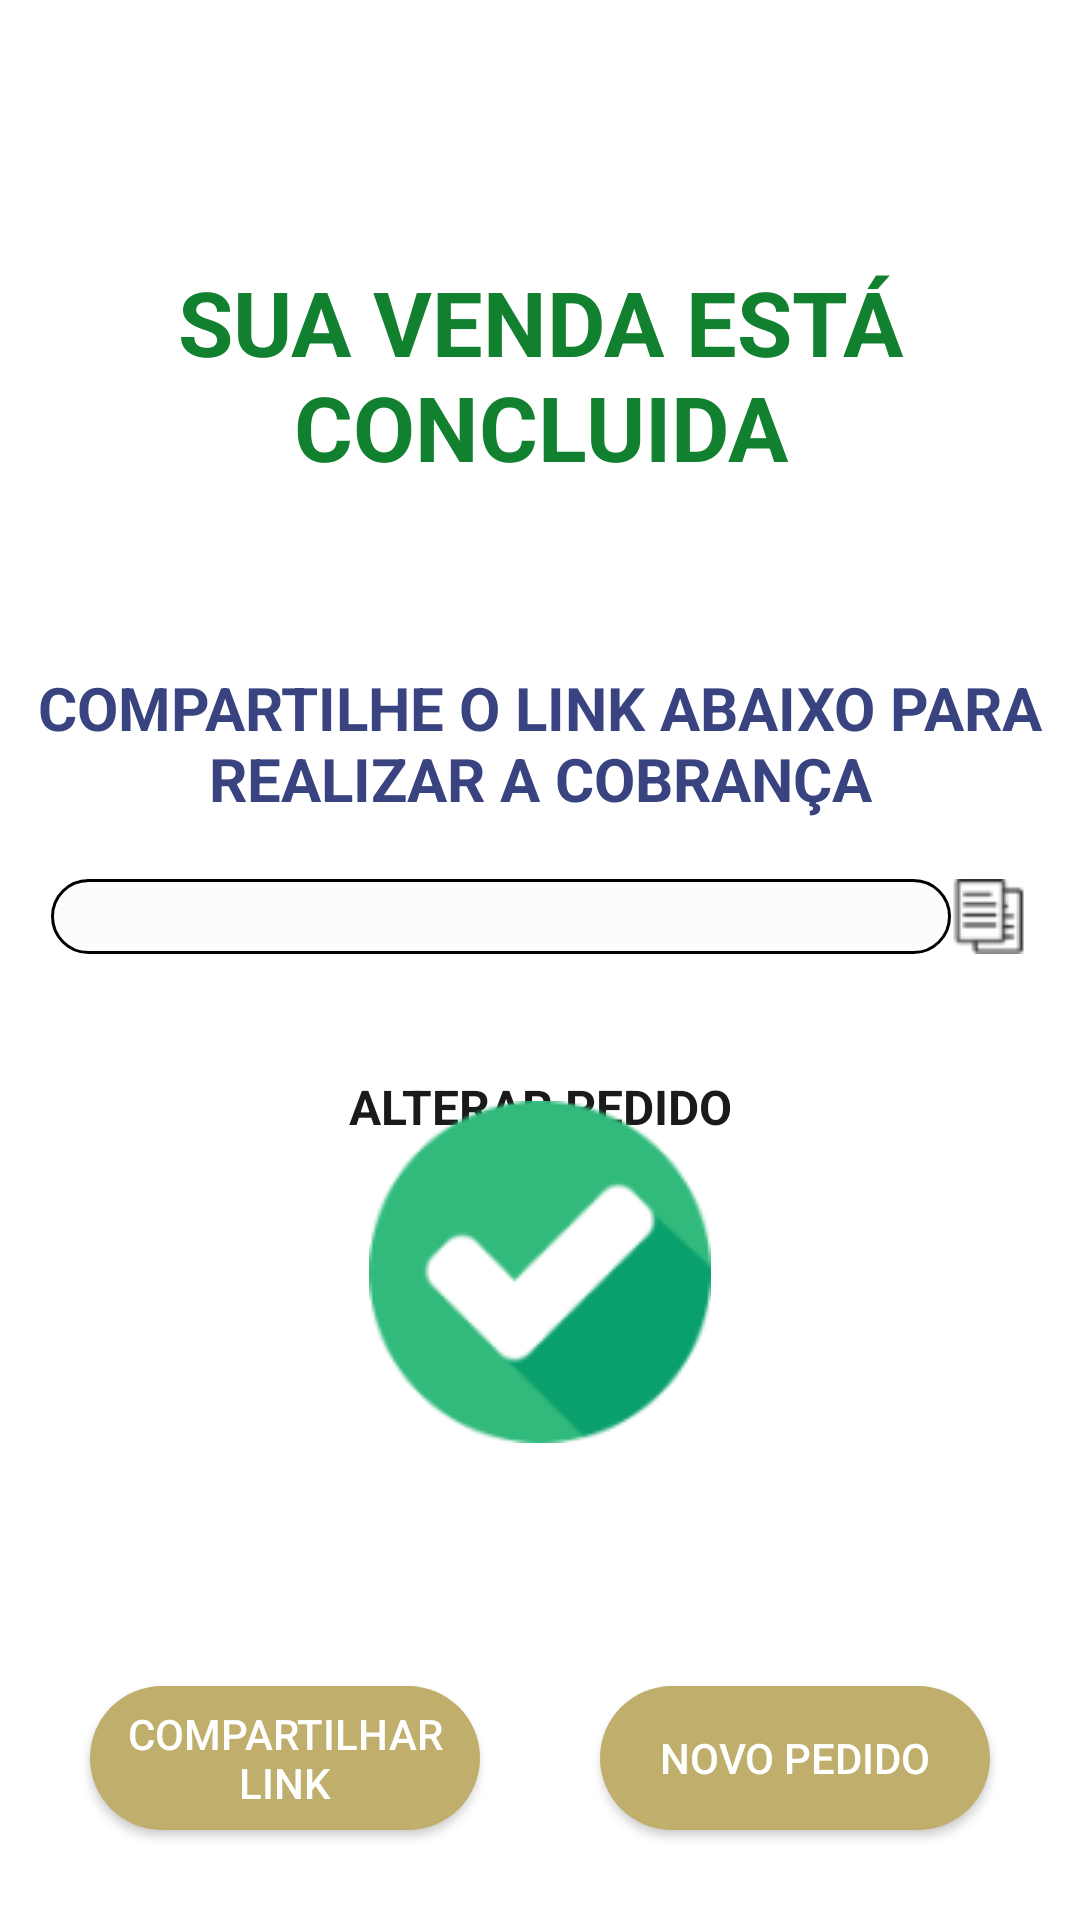

Layout XML and referenced resources for this Android screen:
<!-- AndroidManifest.xml: application theme AppTheme -->
<!-- res/layout/fragment_sell_link.xml -->
<?xml version="1.0" encoding="utf-8"?>
<androidx.constraintlayout.widget.ConstraintLayout xmlns:android="http://schemas.android.com/apk/res/android"
    xmlns:app="http://schemas.android.com/apk/res-auto"
    xmlns:tools="http://schemas.android.com/tools"
    android:orientation="vertical"
    android:layout_width="match_parent"
    android:layout_height="match_parent"
    android:background="@android:color/white">

    <LinearLayout
        android:id="@+id/llShareLink"
        android:layout_width="350dp"
        android:layout_height="wrap_content"
        android:layout_centerInParent="true"
        android:gravity="center"
        android:orientation="vertical"
        app:layout_constraintBottom_toBottomOf="parent"
        app:layout_constraintEnd_toEndOf="parent"
        app:layout_constraintHorizontal_bias="0.495"
        app:layout_constraintStart_toStartOf="parent"
        app:layout_constraintTop_toTopOf="parent"
        app:layout_constraintVertical_bias="0.253">

        <TextView
            android:id="@+id/lblConcludedOrder"
            android:layout_width="wrap_content"
            android:layout_height="wrap_content"
            android:layout_marginBottom="30dp"
            android:gravity="center_horizontal"
            android:text="SUA VENDA ESTÁ CONCLUIDA"
            android:textColor="#12812f"
            android:textSize="30sp"
            android:textStyle="bold"
            app:layout_constraintBottom_toBottomOf="parent"
            app:layout_constraintEnd_toEndOf="parent"
            app:layout_constraintHorizontal_bias="0.0"
            app:layout_constraintStart_toStartOf="parent"
            app:layout_constraintTop_toTopOf="parent"
            app:layout_constraintVertical_bias="0.186" />

        <TextView
            android:id="@+id/txtShareLink"
            android:layout_width="wrap_content"
            android:layout_height="wrap_content"
            android:layout_gravity="center_horizontal"
            android:layout_marginTop="30dp"
            android:gravity="center_horizontal"
            android:text="COMPARTILHE O LINK ABAIXO PARA REALIZAR A COBRANÇA"
            android:textColor="#384380"
            android:textSize="20sp"
            android:textStyle="bold"
            app:layout_constraintEnd_toEndOf="parent"
            app:layout_constraintStart_toStartOf="parent"
            app:layout_constraintTop_toBottomOf="@+id/lblConcludedOrder" />

    <LinearLayout
        android:id="@+id/llLinkToShare"
        android:layout_width="350dp"
        android:layout_height="wrap_content"
        android:layout_centerInParent="true"
        android:layout_marginTop="20dp"
        android:gravity="center"
        android:orientation="horizontal">

        <TextView
            android:id="@+id/sharedLink"
            android:layout_width="300dp"
            android:layout_height="25dp"
            android:background="@drawable/txt_link_style"
            android:textColor="#909197"
            android:textSize="16sp"
            android:textAlignment="center"
            android:layout_gravity="center_horizontal"
            />

        <ImageView
            android:id="@+id/ivSharedLink"
            android:layout_width="wrap_content"
            android:layout_height="25dp"
            android:layout_marginTop="20dp"
            android:alpha="0.9"
            android:background="@drawable/copiar"
            android:textColorHint="#909197"
            android:textSize="16sp"
            android:textAlignment="center"
            android:layout_gravity="center_horizontal"
            />

    </LinearLayout>

    <TextView
        android:id="@+id/changeOrder"
        android:layout_width="match_parent"
        android:layout_height="25dp"
        android:layout_marginTop="20dp"
        android:alpha="0.9"
        android:text="ALTERAR PEDIDO"
        android:textStyle="bold"
        android:textColor="#000000"
        android:textSize="16sp"
        android:textAlignment="center"
        android:layout_gravity="center_horizontal" />
    </LinearLayout>

    <ImageView
        android:layout_width="match_parent"
        android:layout_height="wrap_content"
        android:src="@drawable/ok"
        app:layout_constraintBottom_toTopOf="@+id/btnShareLink"
        app:layout_constraintBottom_toBottomOf="parent"
        app:layout_constraintTop_toTopOf="parent"
        app:layout_constraintVertical_bias="0.819"
        tools:layout_editor_absoluteX="30dp" />

    <Button
        android:id="@+id/btnShareLink"
        android:layout_width="130dp"
        android:layout_height="wrap_content"
        android:layout_gravity="center"
        android:layout_marginBottom="30dp"
        android:layout_marginStart="30dp"
        android:layout_marginLeft="30dp"
        android:background="@drawable/bt_style"
        android:text="COMPARTILHAR LINK"
        android:lines="2"
        android:textColor="#fff"
        app:layout_constraintBottom_toBottomOf="parent"
        app:layout_constraintStart_toStartOf="parent" />

    <Button
        android:id="@+id/btnNewOrder"
        android:layout_width="130dp"
        android:layout_height="wrap_content"
        android:layout_gravity="center"
        android:layout_marginBottom="30dp"
        android:layout_marginEnd="30dp"
        android:layout_marginRight="30dp"
        android:background="@drawable/bt_style"
        android:gravity="center"
        android:text="NOVO PEDIDO"
        android:textColor="#fff"
        app:layout_constraintBottom_toBottomOf="parent"
        app:layout_constraintEnd_toEndOf="parent" />

    <ProgressBar
        android:id="@+id/shareLinkProgressBar"
        android:layout_below="@+id/LoginLinearLayout"
        style="?android:attr/progressBarStyle"
        android:layout_width="wrap_content"
        android:layout_height="wrap_content"
        android:layout_centerHorizontal="true"
        android:visibility="invisible"
        app:layout_constraintBottom_toBottomOf="parent"
        app:layout_constraintEnd_toEndOf="parent"
        app:layout_constraintStart_toStartOf="parent"
        app:layout_constraintTop_toTopOf="parent"
        />

</androidx.constraintlayout.widget.ConstraintLayout>
<!-- resources referenced by this layout -->
<resources>
  <!-- drawable bt_style (drawable) -->
  <?xml version="1.0" encoding="utf-8"?>
  <shape
      xmlns:android="http://schemas.android.com/apk/res/android"
      android:shape="rectangle">
  
      <solid android:color="#c0ae6c"/>
  
      <corners
          android:bottomLeftRadius="57dip"
          android:bottomRightRadius="57dip"
          android:topLeftRadius="57dip"
          android:topRightRadius="57dip" />
  
  </shape>
  <!-- drawable copiar: png bitmap (drawable, 591 bytes) -->
  <!-- drawable ok: png bitmap (drawable, 6460 bytes) -->
  <!-- drawable txt_link_style (drawable) -->
  <?xml version="1.0" encoding="utf-8"?>
  <shape
      xmlns:android="http://schemas.android.com/apk/res/android"
      android:shape="rectangle">
  
      <solid android:color="@color/off_white"/>
  
      <corners
          android:bottomLeftRadius="57dip"
          android:bottomRightRadius="57dip"
          android:topLeftRadius="57dip"
          android:topRightRadius="57dip" />
  
      <stroke android:width="1dip" android:color="@android:color/black"/>
  
  </shape>
  <style name="AppTheme" parent="Theme.AppCompat.Light.DarkActionBar">
          
          <item name="colorPrimary">@color/colorPrimary</item>
          <item name="colorPrimaryDark">@color/colorPrimaryDark</item>
          <item name="colorAccent">@color/colorAccent</item>
          <item name="windowActionBar">false</item>
          <item name="windowNoTitle">true</item>
      </style>
  <color name="off_white">#fcfcfd</color>
  <color name="colorPrimary">#151c25</color>
  <color name="colorPrimaryDark">#262e58</color>
  <color name="colorAccent">#03DAC5</color>
</resources>
